Run: headless pygame with SDL's dummy video driver; simulated clock (each Clock.tick advances the game by its frame time, no real sleeping); random seed 0; keys injected as events and as key.get_pressed() state; no mouse input.
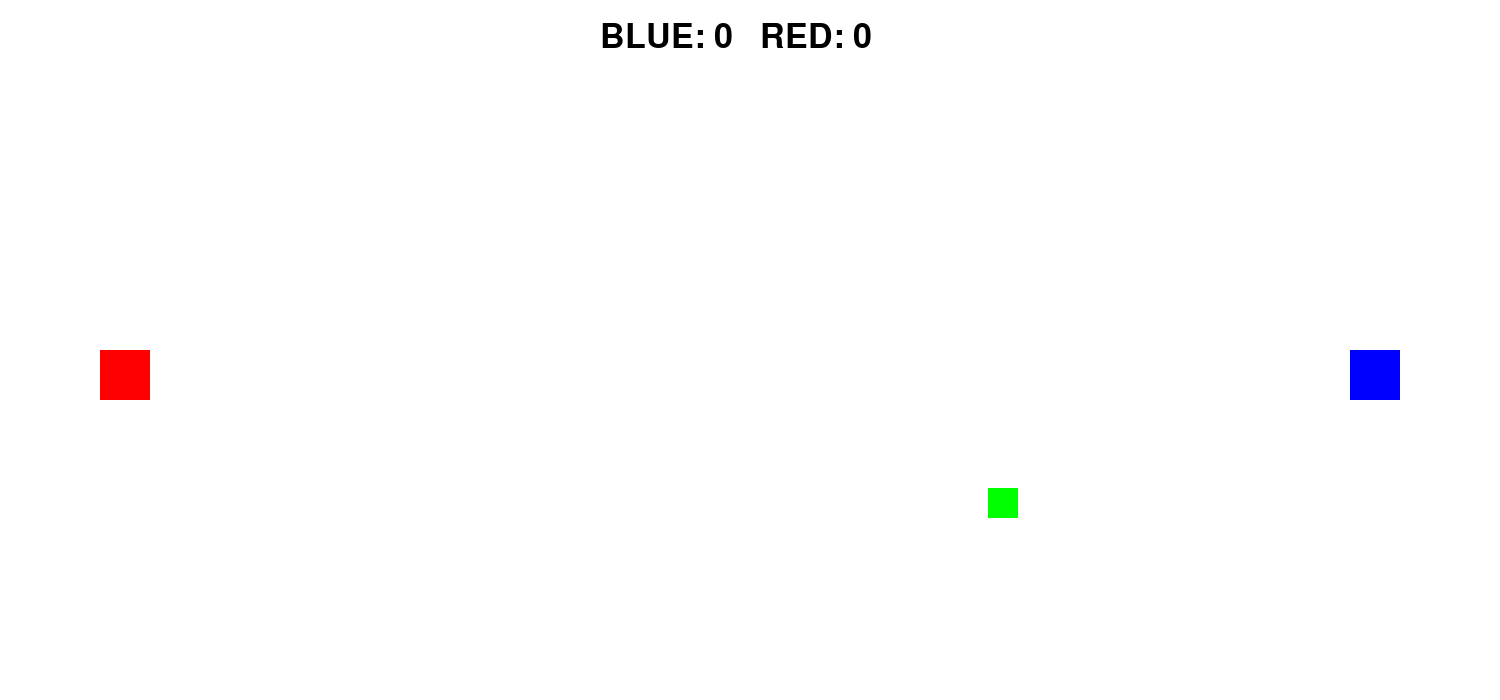
Frame 1 of 4 · flips 1–60 · no input
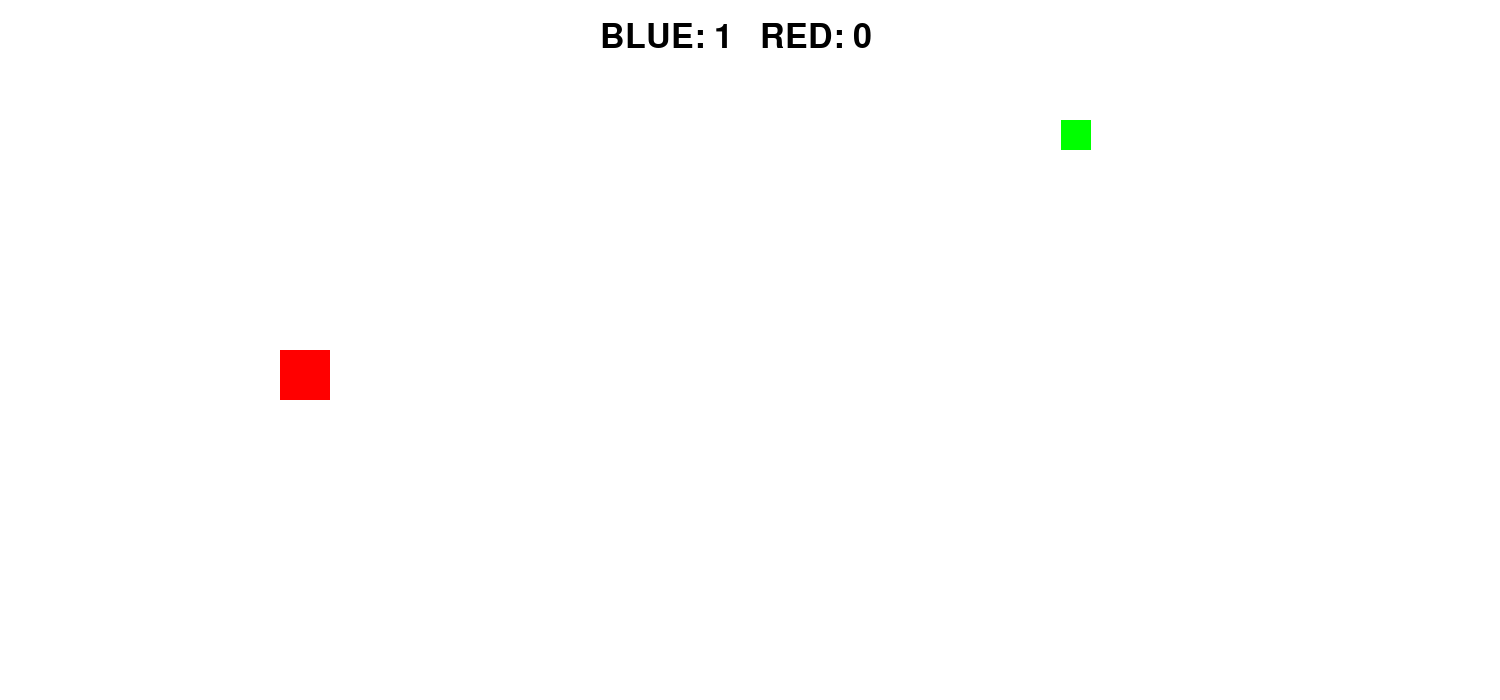
Frame 2 of 4 · flips 61–180 · tapped SPACE, RETURN · held RIGHT (→), D
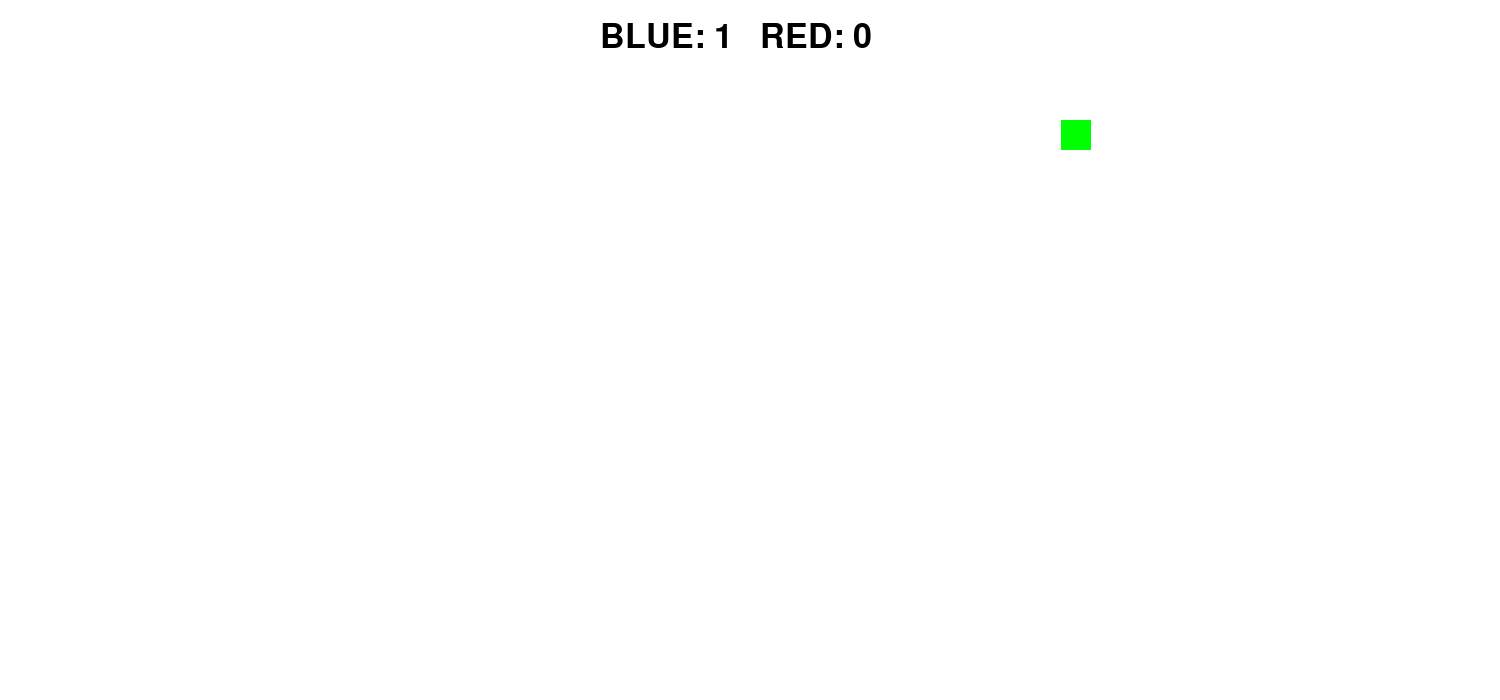
Frame 3 of 4 · flips 181–300 · held DOWN (↓), S
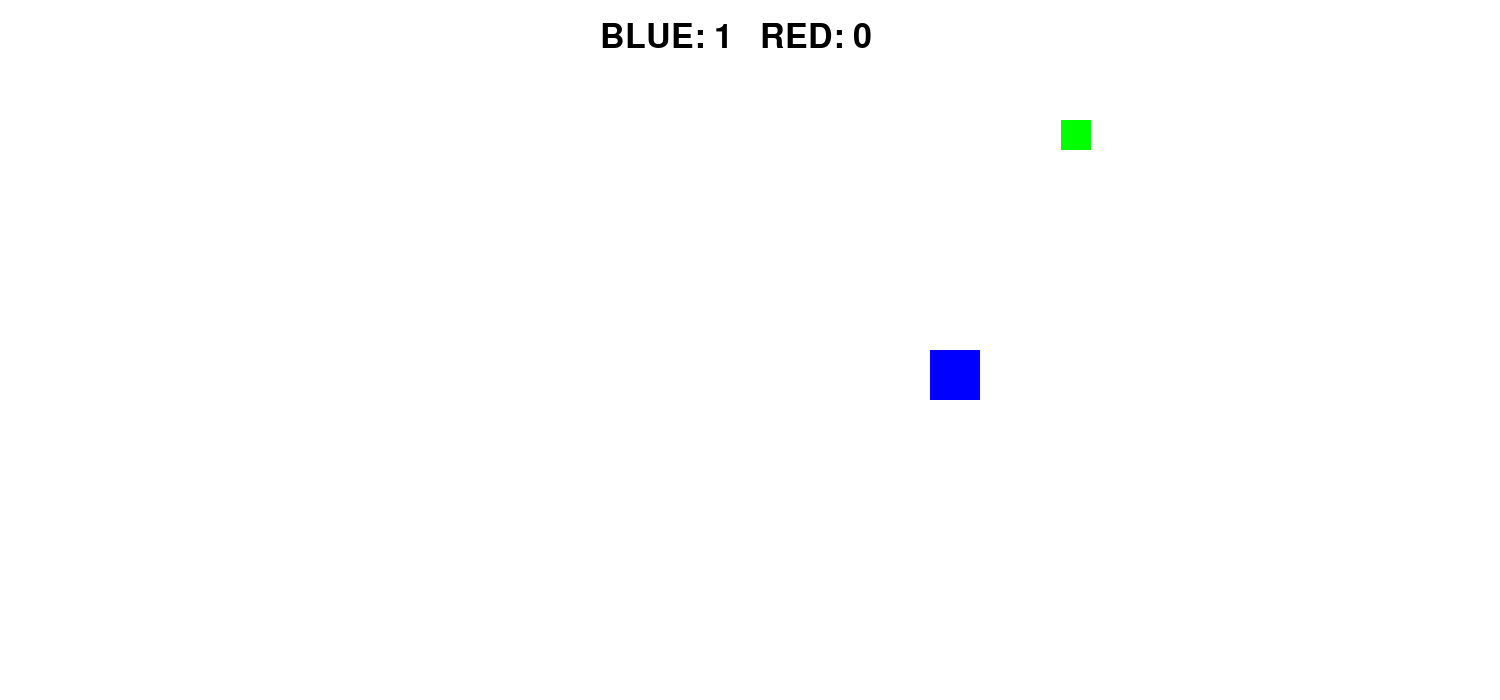
Frame 4 of 4 · flips 301–420 · held LEFT (←), A, UP (↑), W

The pygame program that drew these frames:

import pygame
import time
import random

pygame.init()

# Skærm opsætning
WIDTH, HEIGHT = 1500, 700
screen = pygame.display.set_mode((WIDTH, HEIGHT))
pygame.display.set_caption("2 Player Game")

# Farver
WHITE = (255, 255, 255)
BLUE = (0, 0, 255)  # Blå spiller
RED = (255, 0, 0)   # Rød spiller
BLACK = (0, 0, 0)
GREEN = (0, 255, 0)  # Power-up farve
BULLET_COLOR = (0, 0, 0)  # Kugler er sorte

# Spillerens startpositioner
def reset_positions():
    global player1_x, player1_y, player2_x, player2_y, powerup_x, powerup_y, powerup_active
    player1_x, player1_y = WIDTH - 150, HEIGHT // 2  # Rød spiller (højre side)
    player2_x, player2_y = 100, HEIGHT // 2  # Blå spiller (venstre side)
    
    # Ny power-up placering
    powerup_x = random.randint(200, WIDTH - 200)
    powerup_y = random.randint(100, HEIGHT - 100)
    powerup_active = True  # Ny power-up aktiveres

reset_positions()

# Bevægelseshastighed
player_speed = 5
bullet_speed = 10
boost_speed = 8  # Hurtigere hastighed efter power-up

# Lister til kugler
player1_bullets = []  # Blå spillers skud
player2_bullets = []  # Rød spillers skud

# Power-up
powerup_active = True
boost_start_time = 0
player1_boost = False
player2_boost = False

# Point system
player1_score = 0
player2_score = 0
winning_score = 5  # Første til 5 point vinder

# Font til tekst
font = pygame.font.SysFont("Arial", 50)

running = True

while running:
    pygame.time.delay(30)

    for event in pygame.event.get():
        if event.type == pygame.QUIT:
            running = False

        # Spillere skyder kugler
        if event.type == pygame.KEYDOWN:
            if event.key == pygame.K_RETURN:  # Blå spiller skyder
                player1_bullets.append([player1_x + 50, player1_y + 25])  
            if event.key == pygame.K_SPACE:  # Rød spiller skyder
                player2_bullets.append([player2_x, player2_y + 25])  

    # **Blå spiller (Piletaster)**
    keys = pygame.key.get_pressed()
    speed1 = boost_speed if player1_boost else player_speed  # Hurtigere hvis power-up aktiv
    if keys[pygame.K_LEFT]: player1_x -= speed1
    if keys[pygame.K_RIGHT]: player1_x += speed1
    if keys[pygame.K_UP]: player1_y -= speed1
    if keys[pygame.K_DOWN]: player1_y += speed1

    # **Rød spiller (WASD)**
    speed2 = boost_speed if player2_boost else player_speed
    if keys[pygame.K_a]: player2_x -= speed2
    if keys[pygame.K_d]: player2_x += speed2
    if keys[pygame.K_w]: player2_y -= speed2
    if keys[pygame.K_s]: player2_y += speed2

    # Opdater kugler
    for bullet in player1_bullets:
        bullet[0] -= bullet_speed  
        if bullet[0] < 0:  
            player1_bullets.remove(bullet)

    for bullet in player2_bullets:
        bullet[0] += bullet_speed  
        if bullet[0] > WIDTH:  
            player2_bullets.remove(bullet)

    # Tjek for kollision mellem kugler og modstandere
    for bullet in player1_bullets:
        if player2_x < bullet[0] < player2_x + 50 and player2_y < bullet[1] < player2_y + 50:
            player1_score += 1  # Blå spiller får 1 point
            if player1_score == winning_score:  # Blå vinder spillet
                winner = "BLUE"
                screen.fill(WHITE)
                win_text = font.render(f"{winner} WINS!", True, BLACK)
                screen.blit(win_text, (WIDTH // 2 - 100, HEIGHT // 2 - 25))
                pygame.display.update()
                pygame.time.delay(5000)  # Vis vinder i 5 sekunder
                player1_score = 0  # Reset score
                player2_score = 0
            reset_positions()
            player1_bullets.clear()
            player2_bullets.clear()

    for bullet in player2_bullets:
        if player1_x < bullet[0] < player1_x + 50 and player1_y < bullet[1] < player1_y + 50:
            player2_score += 1  # Rød spiller får 1 point
            if player2_score == winning_score:  # Rød vinder spillet
                winner = "RED"
                screen.fill(WHITE)
                win_text = font.render(f"{winner} WINS!", True, BLACK)
                screen.blit(win_text, (WIDTH // 2 - 100, HEIGHT // 2 - 25))
                pygame.display.update()
                pygame.time.delay(5000)  # Vis vinder i 5 sekunder
                player1_score = 0  # Reset score
                player2_score = 0
            reset_positions()
            player1_bullets.clear()
            player2_bullets.clear()

    # Tjek for power-up kollision
    if powerup_active and player1_x < powerup_x < player1_x + 50 and player1_y < powerup_y < player1_y + 50:
        player1_boost = True
        powerup_active = False  # Power-up forsvinder
        boost_start_time = time.time()

    if powerup_active and player2_x < powerup_x < player2_x + 50 and player2_y < powerup_y < player2_y + 50:
        player2_boost = True
        powerup_active = False
        boost_start_time = time.time()

    # Fjern power-up boost efter 5 sekunder
    if player1_boost or player2_boost:
        if time.time() - boost_start_time > 5:  # Boost varer 5 sekunder
            player1_boost = False
            player2_boost = False

    # Tegn alt på skærmen
    screen.fill(WHITE)
    pygame.draw.rect(screen, BLUE, (player1_x, player1_y, 50, 50))  
    pygame.draw.rect(screen, RED, (player2_x, player2_y, 50, 50))   

    # Tegn kugler
    for bullet in player1_bullets:
        pygame.draw.rect(screen, BULLET_COLOR, (bullet[0], bullet[1], 10, 5))

    for bullet in player2_bullets:
        pygame.draw.rect(screen, BULLET_COLOR, (bullet[0], bullet[1], 10, 5))

    # Tegn power-up, hvis den er aktiv
    if powerup_active:
        pygame.draw.rect(screen, GREEN, (powerup_x, powerup_y, 30, 30))

    # Tegn score
    score_text = font.render(f"BLUE: {player1_score}   RED: {player2_score}", True, BLACK)
    screen.blit(score_text, (WIDTH // 2 - 150, 20))

    pygame.display.update()  

pygame.quit()
